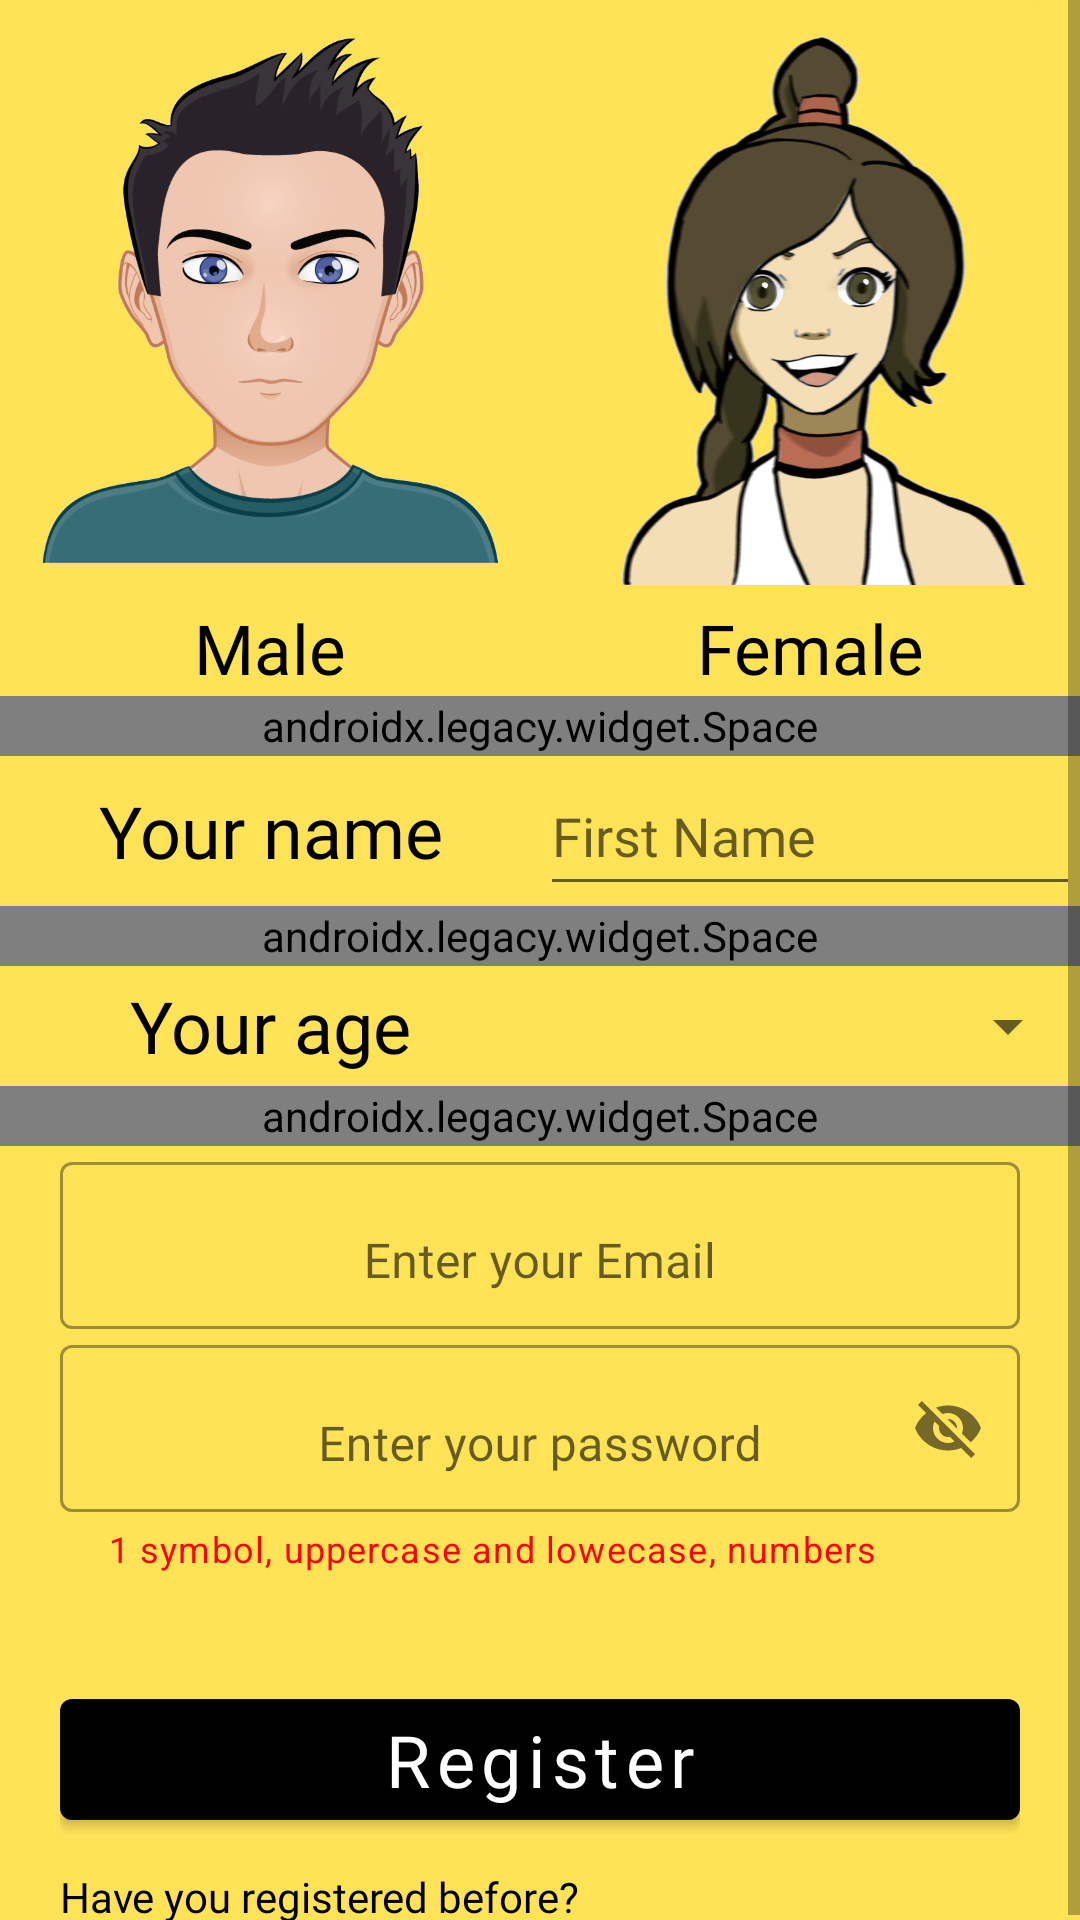

This screen was rendered from an Android layout file. Write that file and the resources it references.
<!-- AndroidManifest.xml: application theme Theme.FirebaseSmsChatWithMvvm -->
<!-- res/layout/fragment_register.xml -->
<?xml version="1.0" encoding="utf-8"?>
<androidx.appcompat.widget.LinearLayoutCompat android:id="@+id/registerView"
    xmlns:android="http://schemas.android.com/apk/res/android"
    xmlns:tools="http://schemas.android.com/tools"
    android:layout_width="match_parent"
    android:orientation="vertical"
    android:background="#A8FFD500"
    android:layout_height="match_parent"
    tools:context=".presentation.mainActivity.auth.RegisterFragment"
    xmlns:app="http://schemas.android.com/apk/res-auto">

    <ScrollView
        android:layout_width="match_parent"
        android:layout_height="match_parent">
        <androidx.appcompat.widget.LinearLayoutCompat
            android:layout_width="match_parent"
            android:layout_height="wrap_content"
            android:orientation="vertical"
            >
            <LinearLayout
                android:layout_width="match_parent"
                android:layout_height="200dp"
                android:orientation="horizontal"
                >
                <ImageView
                    android:id="@+id/male"
                    android:layout_width="0dp"
                    android:src="@drawable/male_avatar"
                    android:layout_height="match_parent"
                    android:layout_weight="1"/>

                <ImageView
                    android:id="@+id/female"
                    android:src="@drawable/female_avatar"
                    android:layout_width="0dp"
                    android:layout_height="195dp"
                    android:layout_weight="1"/>
            </LinearLayout>
            <LinearLayout
                android:layout_width="match_parent"
                android:layout_height="32dp">
                <TextView
                    android:id="@+id/txt_male"
                    android:text="Male"
                    android:fontFamily="@font/bree_serif_regular"
                    android:textSize="23sp"
                    android:gravity="center"
                    android:textColor="@color/black"
                    android:layout_width="0dp"
                    android:layout_height="match_parent"
                    android:layout_weight="1"
                    />
                <TextView
                    android:id="@+id/txt_female"
                    android:text="Female"
                    android:layout_width="0dp"
                    android:fontFamily="@font/bree_serif_regular"
                    android:textSize="23sp"
                    android:gravity="center"
                    android:textColor="@color/black"
                    android:layout_height="match_parent"
                    android:layout_weight="1"
                    />
            </LinearLayout>
            <androidx.legacy.widget.Space
                android:layout_height="20dp"
                android:layout_width="match_parent"/>
            <androidx.appcompat.widget.LinearLayoutCompat
                android:layout_width="match_parent"
                android:orientation="horizontal"
                android:layout_height="50dp">
                <TextView
                    android:gravity="center"
                    android:text="Your name"
                    android:fontFamily="@font/bree_serif_regular"
                    android:textSize="24sp"
                    android:textColor="@color/black"
                    android:layout_width="0dp"
                    android:layout_height="match_parent"
                    android:layout_weight="1"
                    />
                <EditText
                    android:id="@+id/editNameText"
                    android:layout_width="0dp"
                    android:layout_height="match_parent"
                    android:layout_weight="1"
                    android:fontFamily="@font/bree_serif_regular"
                    android:hint="First Name"

                    />
            </androidx.appcompat.widget.LinearLayoutCompat>
            <androidx.legacy.widget.Space
                android:layout_height="20dp"
                android:layout_width="match_parent"/>
            <androidx.appcompat.widget.LinearLayoutCompat
                android:layout_width="match_parent"
                android:orientation="horizontal"
                android:layout_height="40dp">
                <TextView
                    android:gravity="center"
                    android:text="Your age"
                    android:fontFamily="@font/bree_serif_regular"
                    android:textSize="24sp"
                    android:textColor="@color/black"
                    android:layout_width="0dp"
                    android:layout_height="match_parent"
                    android:layout_weight="1"
                    />
                <Spinner
                    android:id="@+id/spinnerAge"
                    android:layout_width="0dp"
                    android:layout_height="match_parent"
                    android:layout_weight="1"
                    />
            </androidx.appcompat.widget.LinearLayoutCompat>
            <androidx.legacy.widget.Space
                android:layout_height="20dp"
                android:layout_width="match_parent"/>
            <com.google.android.material.textfield.TextInputLayout
                style="@style/Widget.MaterialComponents.TextInputLayout.OutlinedBox"
                android:layout_width="match_parent"
                android:layout_marginHorizontal="20dp"
                android:layout_height="wrap_content"
                android:hint="Enter your Email"
                app:endIconMode="clear_text"
                app:helperTextTextColor="#FF0000"
                app:startIconDrawable="@drawable/ic_baseline_email_24"
                >
                <com.google.android.material.textfield.TextInputEditText
                    android:id="@+id/editEmailText"
                    android:layout_width="match_parent"
                    android:gravity="bottom|center_horizontal"
                    android:layout_height="match_parent"
                    android:textColor="@color/black"
                    android:fontFamily="@font/bree_serif_regular"
                    />
            </com.google.android.material.textfield.TextInputLayout>
            <com.google.android.material.textfield.TextInputLayout
                style="@style/Widget.MaterialComponents.TextInputLayout.OutlinedBox"
                android:layout_width="match_parent"
                android:layout_marginHorizontal="20dp"
                app:passwordToggleEnabled="true"
                android:layout_height="wrap_content"
                android:hint="Enter your password"
                app:helperTextTextColor="#FF0000"
                app:helperText="1 symbol, uppercase and lowecase, numbers"
                app:startIconDrawable="@drawable/ic_baseline_lock_24"
                >
                <com.google.android.material.textfield.TextInputEditText
                    android:id="@+id/editpasswordText"
                    android:layout_width="match_parent"
                    android:maxLength="20"
                    android:gravity="bottom|center_horizontal"
                    android:layout_height="match_parent"
                    android:textColor="@color/black"
                    android:fontFamily="@font/bree_serif_regular"
                    />
            </com.google.android.material.textfield.TextInputLayout>

            <RelativeLayout
                android:id="@+id/button_layout"
                android:layout_width="match_parent"
                android:layout_marginHorizontal="20dp"
                android:layout_height="wrap_content"
                android:layout_marginTop="36dp"
                app:layout_constraintEnd_toEndOf="@+id/email_et"
                app:layout_constraintHorizontal_bias="0.0"
                app:layout_constraintStart_toStartOf="@+id/email_et"
                app:layout_constraintTop_toBottomOf="@+id/pass_et">

                <com.google.android.material.button.MaterialButton
                    android:id="@+id/register_btn"
                    android:layout_width="match_parent"
                    android:layout_height="wrap_content"
                    android:text="Register"
                    android:fontFamily="@font/bree_serif_regular"
                    android:textSize="24dp"
                    android:textAllCaps="false"
                    android:textColor="@color/white"
                    app:backgroundTint="@color/black" />

                <ProgressBar
                    android:id="@+id/register_progress"
                    style="?android:attr/progressBarStyle"
                    android:layout_width="36dp"
                    android:layout_height="36dp"
                    android:layout_centerInParent="true"
                    android:layout_marginTop="16dp"
                    android:elevation="10dp"
                    android:indeterminateTint="@color/white"
                    android:visibility="invisible" />

            </RelativeLayout>

        <TextView
            android:id="@+id/loginLabel"
            android:layout_marginTop="10dp"
            android:layout_width="match_parent"
            android:layout_height="wrap_content"
            android:text="Have you registered before?"
            android:fontFamily="@font/bree_serif_regular"
            android:textColor="@color/black"
            android:layout_marginStart="20dp"
            android:textSize="14dp"
            />

        </androidx.appcompat.widget.LinearLayoutCompat>

    </ScrollView>

</androidx.appcompat.widget.LinearLayoutCompat>
<!-- resources referenced by this layout -->
<resources>
  <color name="black">#FF000000</color>
  <color name="white">#FFFFFFFF</color>
  <!-- drawable female_avatar: jpg bitmap (drawable, 230600 bytes) -->
  <!-- drawable male_avatar: png bitmap (drawable, 240045 bytes) -->
  <style name="Theme.FirebaseSmsChatWithMvvm" parent="Theme.MaterialComponents.DayNight.DarkActionBar">
          
          <item name="colorPrimary">#2C6900FF</item>
          <item name="colorPrimaryVariant">@color/purple_700</item>
          <item name="colorOnPrimary">@color/white</item>
          
          <item name="colorSecondary">@color/teal_200</item>
          <item name="colorSecondaryVariant">@color/teal_700</item>
          <item name="colorOnSecondary">@color/black</item>
          
          <item name="android:statusBarColor">?attr/colorPrimaryVariant</item>
          
      </style>
  <color name="purple_700">#7D00B3</color>
  <color name="teal_200">#FF03DAC5</color>
  <color name="teal_700">#FF018786</color>
</resources>
